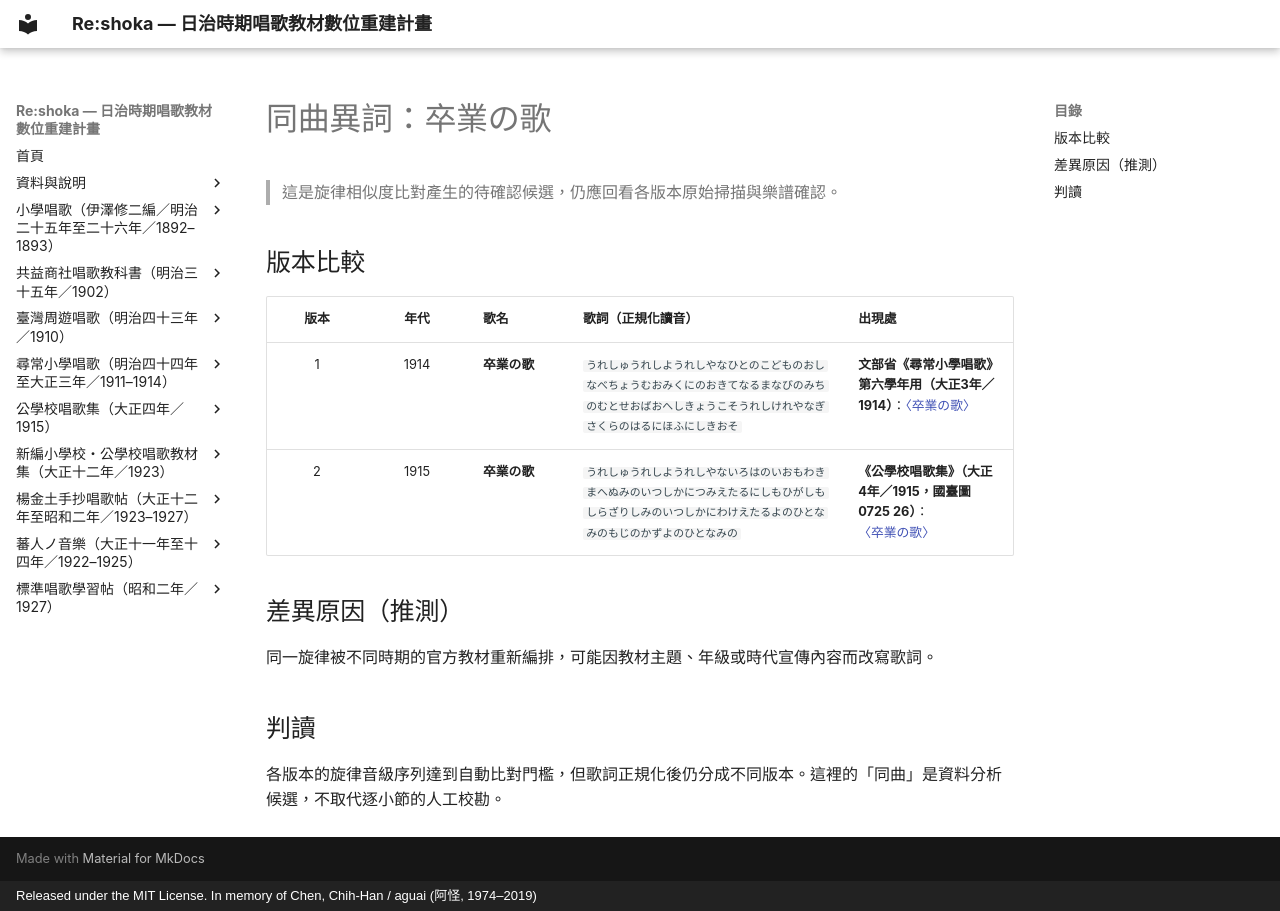

repository: TMDLang/reshoka · page: same_melody_songs/002_19_sotsugyo_no_uta/index.html · generator: mkdocs · copyright: Released under the MIT License. In memory of Chen, Chih-Han / aguai (阿怪, 1974–2019)

---
title: 同曲異詞：卒業の歌
description: 卒業の歌 的同曲異詞版本比較。
keywords: 同曲異詞, 旋律版本, 歌詞版本
---

# 同曲異詞：卒業の歌

> 這是旋律相似度比對產生的待確認候選，仍應回看各版本原始掃描與樂譜確認。

## 版本比較

| 版本 | 年代 | 歌名 | 歌詞（正規化讀音） | 出現處 |
| :---: | :---: | :--- | :--- | :--- |
| 1 | 1914 | **卒業の歌** | `うれしゅうれしようれしやなひとのこどものおしなべちょうむおみくにのおきてなるまなびのみちのむとせおばおへしきょうこそうれしけれやなぎさくらのはるにほふにしきおそ` | **文部省《尋常小學唱歌》第六學年用（大正3年／1914）**：[〈卒業の歌〉](../jinjo_shogaku_shoka/grade_6_4078/19_sotsugyo_no_uta/index.md) |
| 2 | 1915 | **卒業の歌** | `うれしゅうれしようれしやないろはのいおもわきまへぬみのいつしかにつみえたるにしもひがしもしらざりしみのいつしかにわけえたるよのひとなみのもじのかずよのひとなみの` | **《公學校唱歌集》（大正4年／1915，國臺圖 0725 26）**：[〈卒業の歌〉](../kogakko_shokashu_1915/6_09_sotsugyo_no_uta/index.md) |

## 差異原因（推測）

同一旋律被不同時期的官方教材重新編排，可能因教材主題、年級或時代宣傳內容而改寫歌詞。

## 判讀

各版本的旋律音級序列達到自動比對門檻，但歌詞正規化後仍分成不同版本。這裡的「同曲」是資料分析候選，不取代逐小節的人工校勘。
